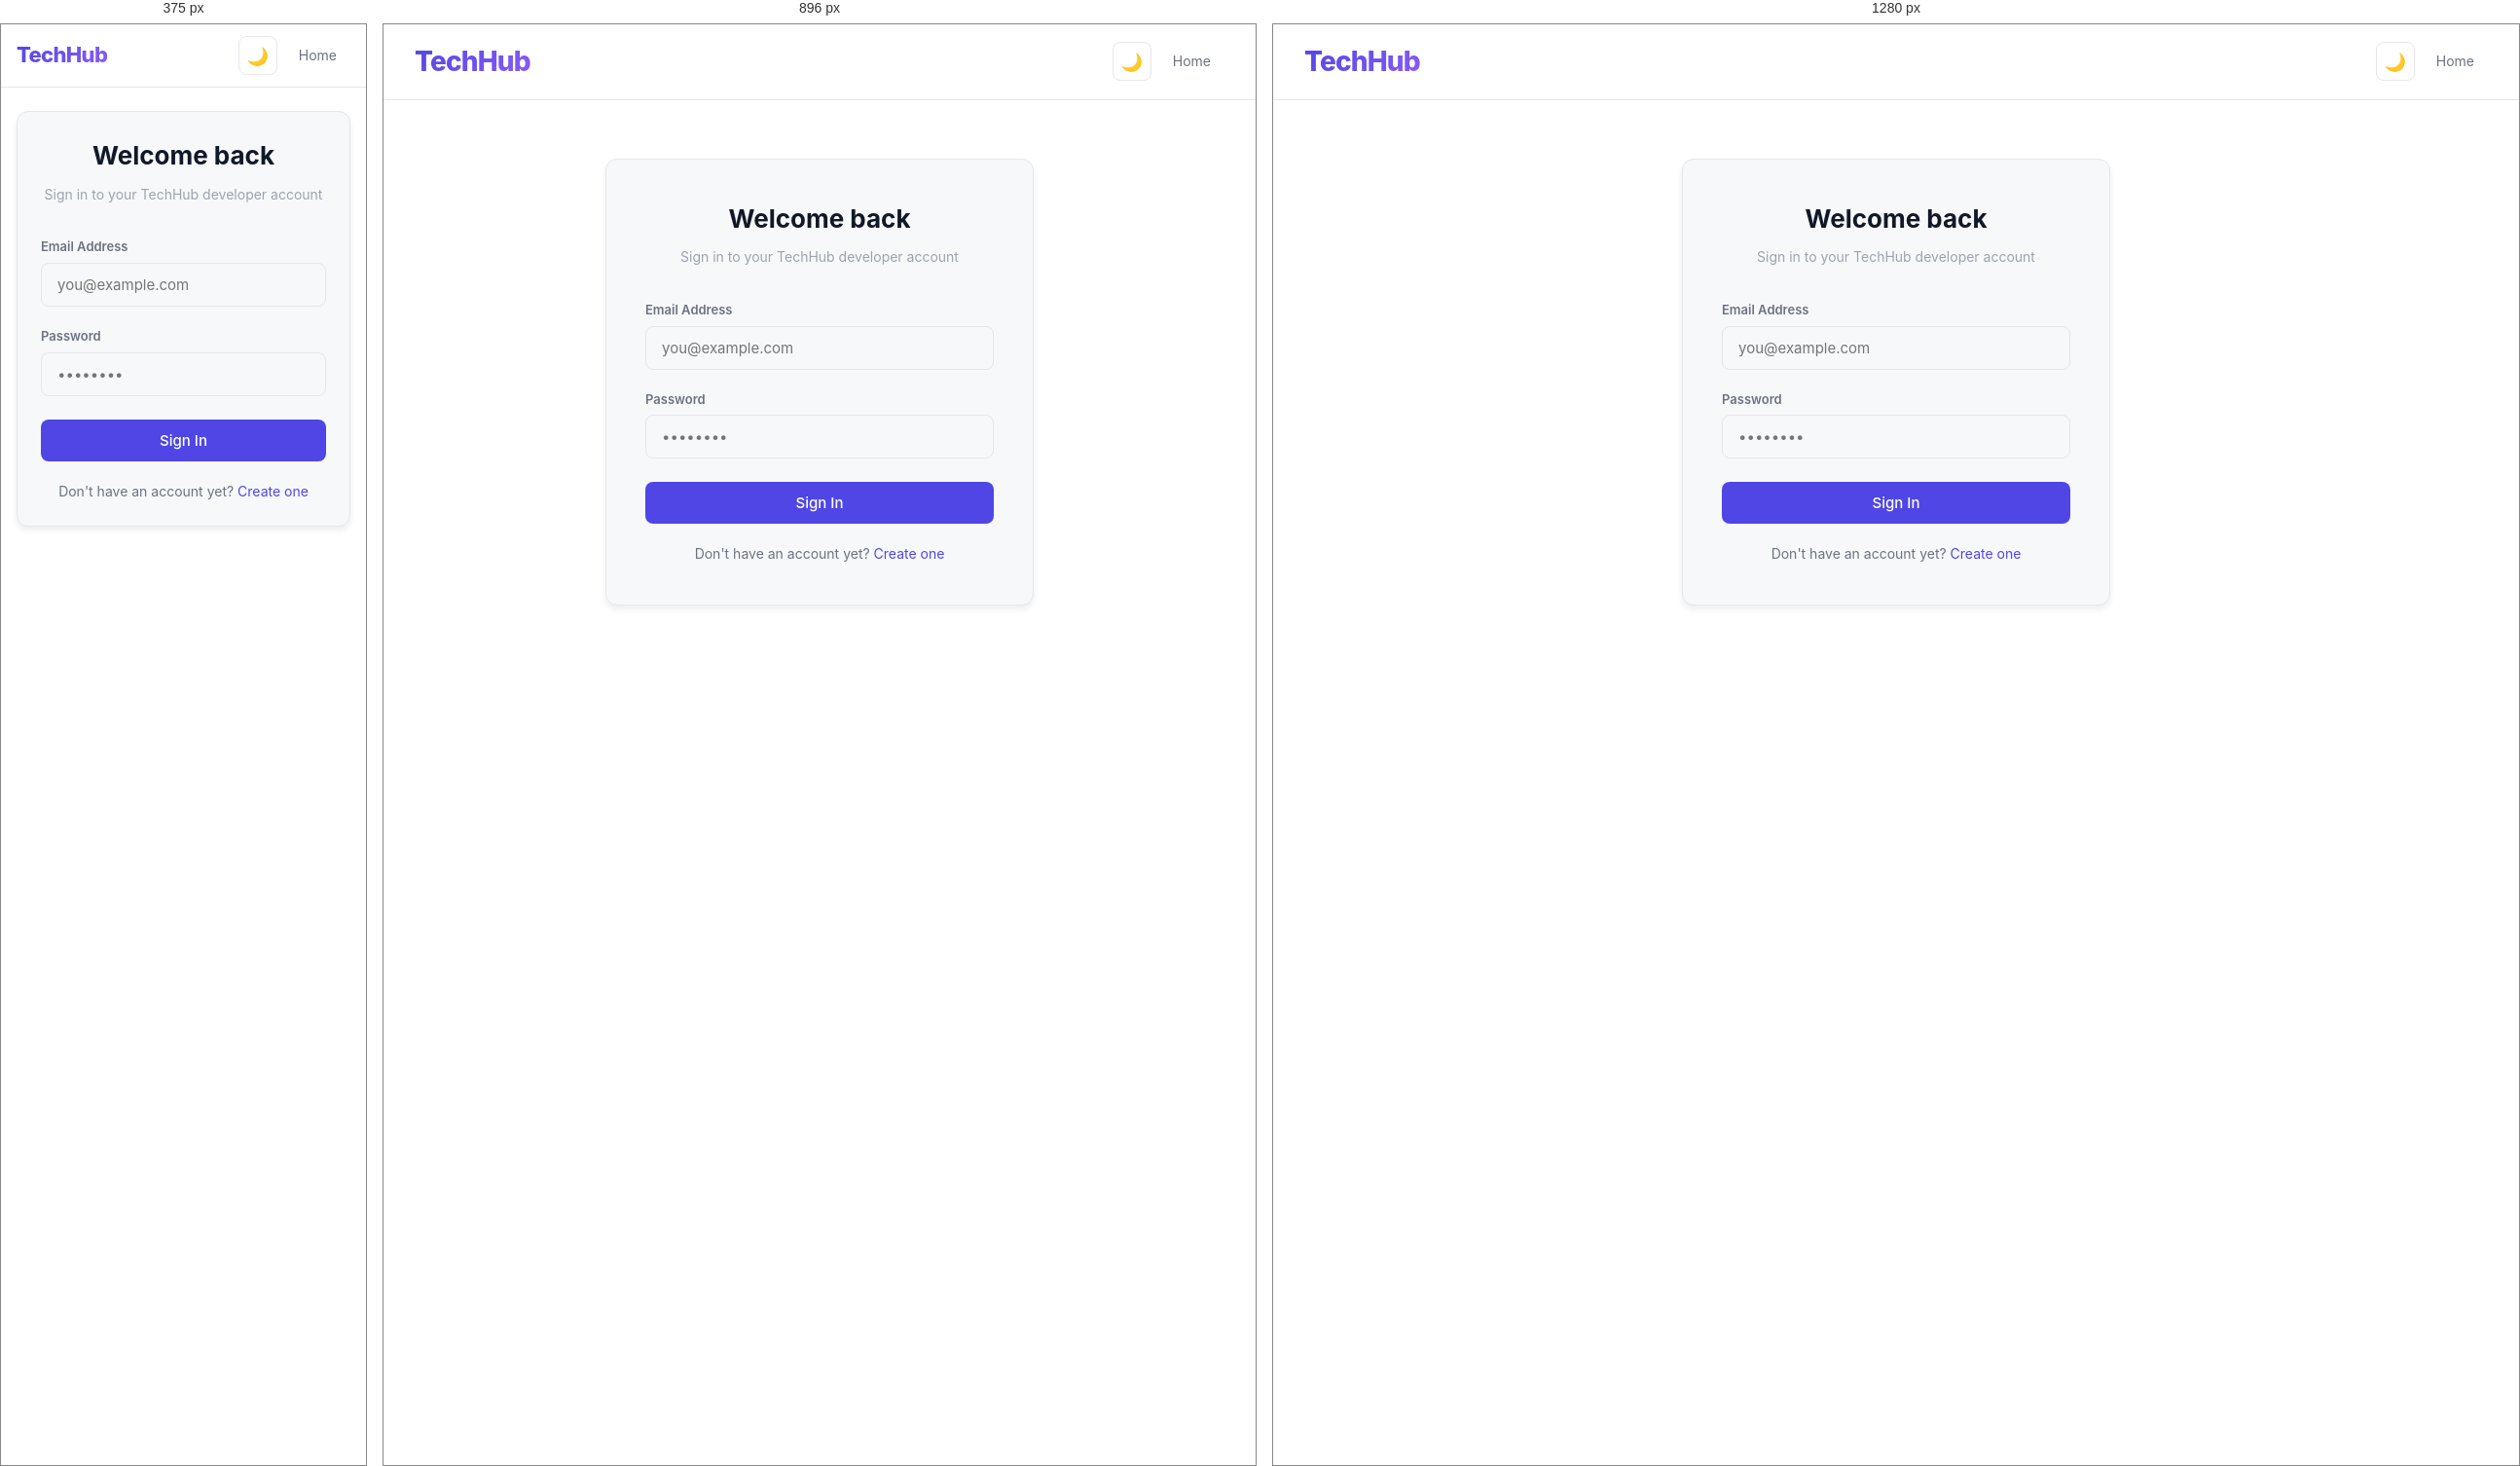
Rendered at 375 px, 896 px and 1280 px, left to right.

<!-- file: login.html -->
<!DOCTYPE html>
<html lang="en">
<head>
    <meta charset="UTF-8">
    <meta name="viewport" content="width=device-width, initial-scale=1.0">
    <title>Sign In - TechHub</title>
    <link rel="stylesheet" href="style.css">
    <link href="https://fonts.googleapis.com/css2?family=Inter:wght@300;400;500;600;700&display=swap" rel="stylesheet">
</head>
<body>
    <nav class="navbar">
        <div class="navbar-logo" onclick="redirect('index.html')" style="cursor:pointer;">TechHub</div>
        <div class="navbar-links">
            <button class="btn-icon" onclick="toggleTheme()" id="theme-icon">🌙</button>
            <a href="index.html">Home</a>
        </div>
    </nav>
    
    <div class="auth-container">
        <h2 style="text-align:center; margin-bottom:8px; font-size:26px; font-weight:700;">Welcome back</h2>
        <p style="text-align:center; color:var(--text-muted); margin-bottom:32px; font-size:14px;">Sign in to your TechHub developer account</p>
        
        <div style="margin-bottom:20px;">
            <label style="font-size:13px; color:var(--text-secondary); display:block; margin-bottom:6px; font-weight:600;">Email Address</label>
            <input type="email" id="login-email" placeholder="you@example.com" autocomplete="email">
        </div>
        
        <div style="margin-bottom:24px;">
            <label style="font-size:13px; color:var(--text-secondary); display:block; margin-bottom:6px; font-weight:600;">Password</label>
            <input type="password" id="login-password" placeholder="••••••••" autocomplete="current-password">
        </div>
        
        <button class="btn-primary" onclick="login()" style="width:100%; margin-bottom:20px;">Sign In</button>
        
        <p style="text-align:center; font-size:14px; color:var(--text-secondary);">
            Don't have an account yet? <a href="register.html">Create one</a>
        </p>
    </div>
    
    <script src="script.js"></script>
</body>
</html>


/* @media block from style.css */
@media (max-width: 768px) {
    .navbar {
        padding: 12px 16px;
    }
    .container {
        padding: 24px 16px;
    }
    .grid-2, .grid-3, .grid-4 {
        grid-template-columns: 1fr;
    }
    .search-box {
        flex-direction: column;
    }
    .auth-container {
        margin: 24px 16px;
        padding: 24px;
    }
    .history-item {
        flex-direction: column;
        gap: 12px;
        align-items: flex-start;
    }
    .navbar-logo {
        font-size: 22px;
    }
}

/* @media block from style.css */
@media (min-width: 769px) and (max-width: 1024px) {
    .grid-3, .grid-4 {
        grid-template-columns: repeat(2, 1fr);
    }
}